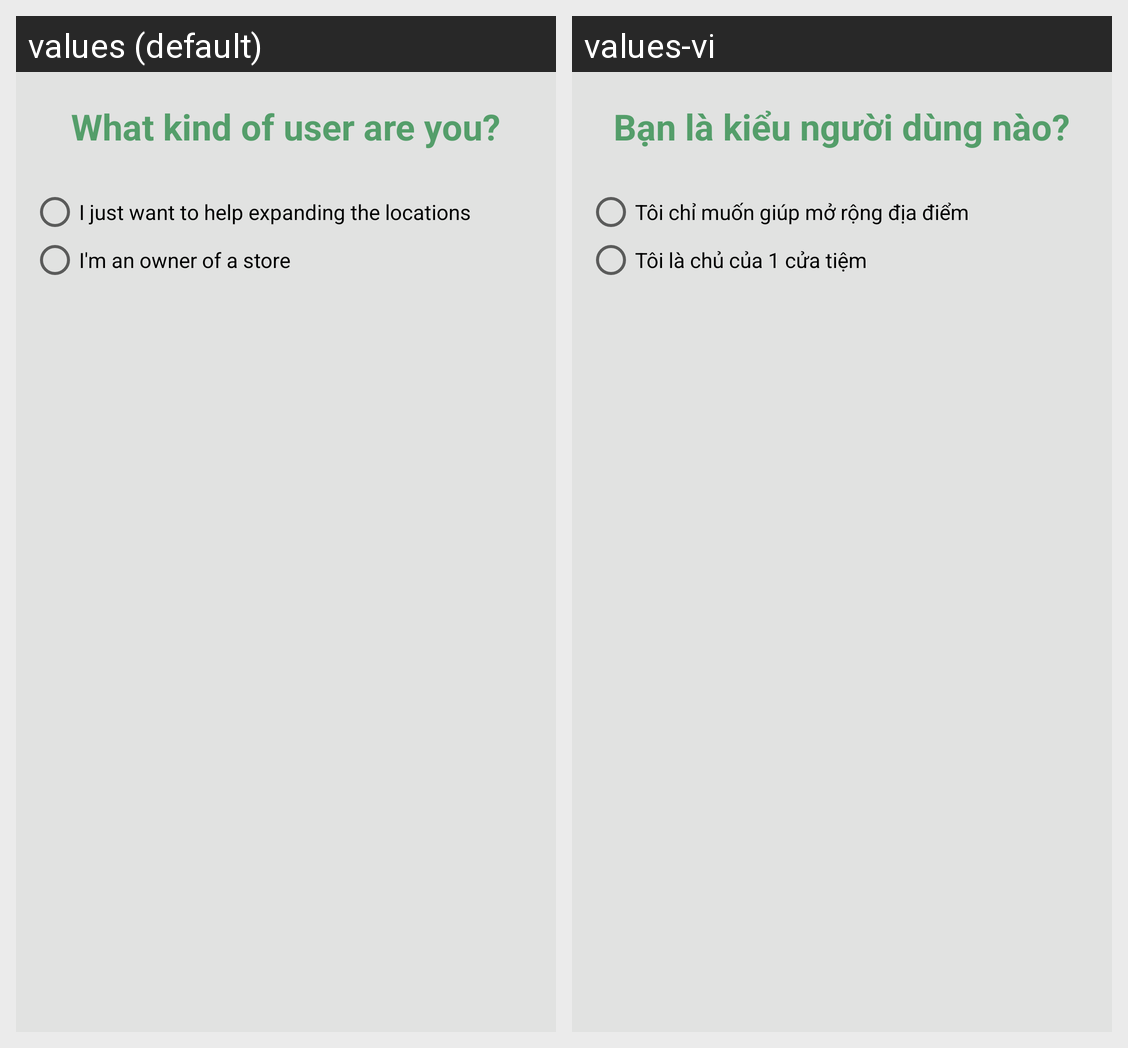

The same Android screen rendered under two of its app's locales, left to right. List the strings drawn on it with the default value and each locale's translation.
Android screen res/layout/vp_signup_select_user_type.xml rendered under 2 locales, left to right: values (default), values-vi. Device: Nexus 5 (rendered at 1080×1920; each locale shown at half size, 540×960, under a caption strip naming it); theme AppTheme.
Strings drawn on this screen, with the default value and each locale's value (text and hints the layout hard-codes, and strings that could not be matched under every locale, appear in the picture but are not listed):

user_type
  values: What kind of user are you?
  values-vi: Bạn là kiểu người dùng nào?

user_common
  values: I just want to help expanding the locations
  values-vi: Tôi chỉ muốn giúp mở rộng địa điểm

user_owner
  values: I'm an owner of a store
  values-vi: Tôi là chủ của 1 cửa tiệm
